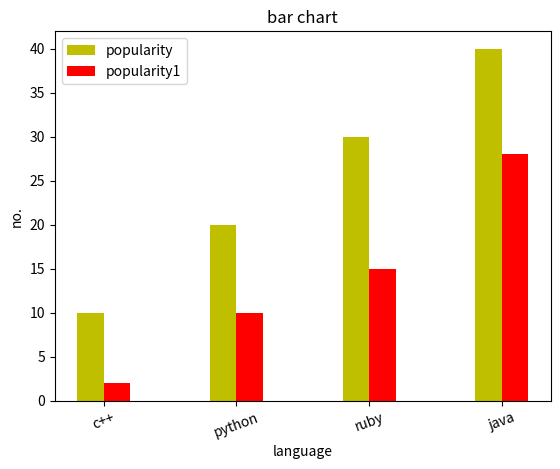

Reproduce this figure in Python.
# %%
import matplotlib.pyplot as plt

import matplotlib.pyplot as plt
import numpy as np

#x=['c++','python','ruby','java']
#y=[10,20,30,40]
#c=['r','g','b','y']
#plt.bar(x,y,color=c,align='center',width=0.5,edgecolor='black',linewidth=1)
#plt.show()


x=['c++','python','ruby','java']
y=[10,20,30,40]
z=[2,10,15,28]    #the height of the second bar
                   #there's no z axis here this is just the second dataset
width=0.2
p=np.arange(len(x))#this creates positions for the bars on the x axis
p1=p+width# to not overlap
plt.xlabel('language')
plt.ylabel('no.')
plt.title('bar chart')
plt.bar(p,y,width,color='y',label='popularity')
plt.bar(p1,z,width,color='r',label='popularity1')
plt.xticks(p+width/2,x,rotation=20)
plt.legend()
plt.show()